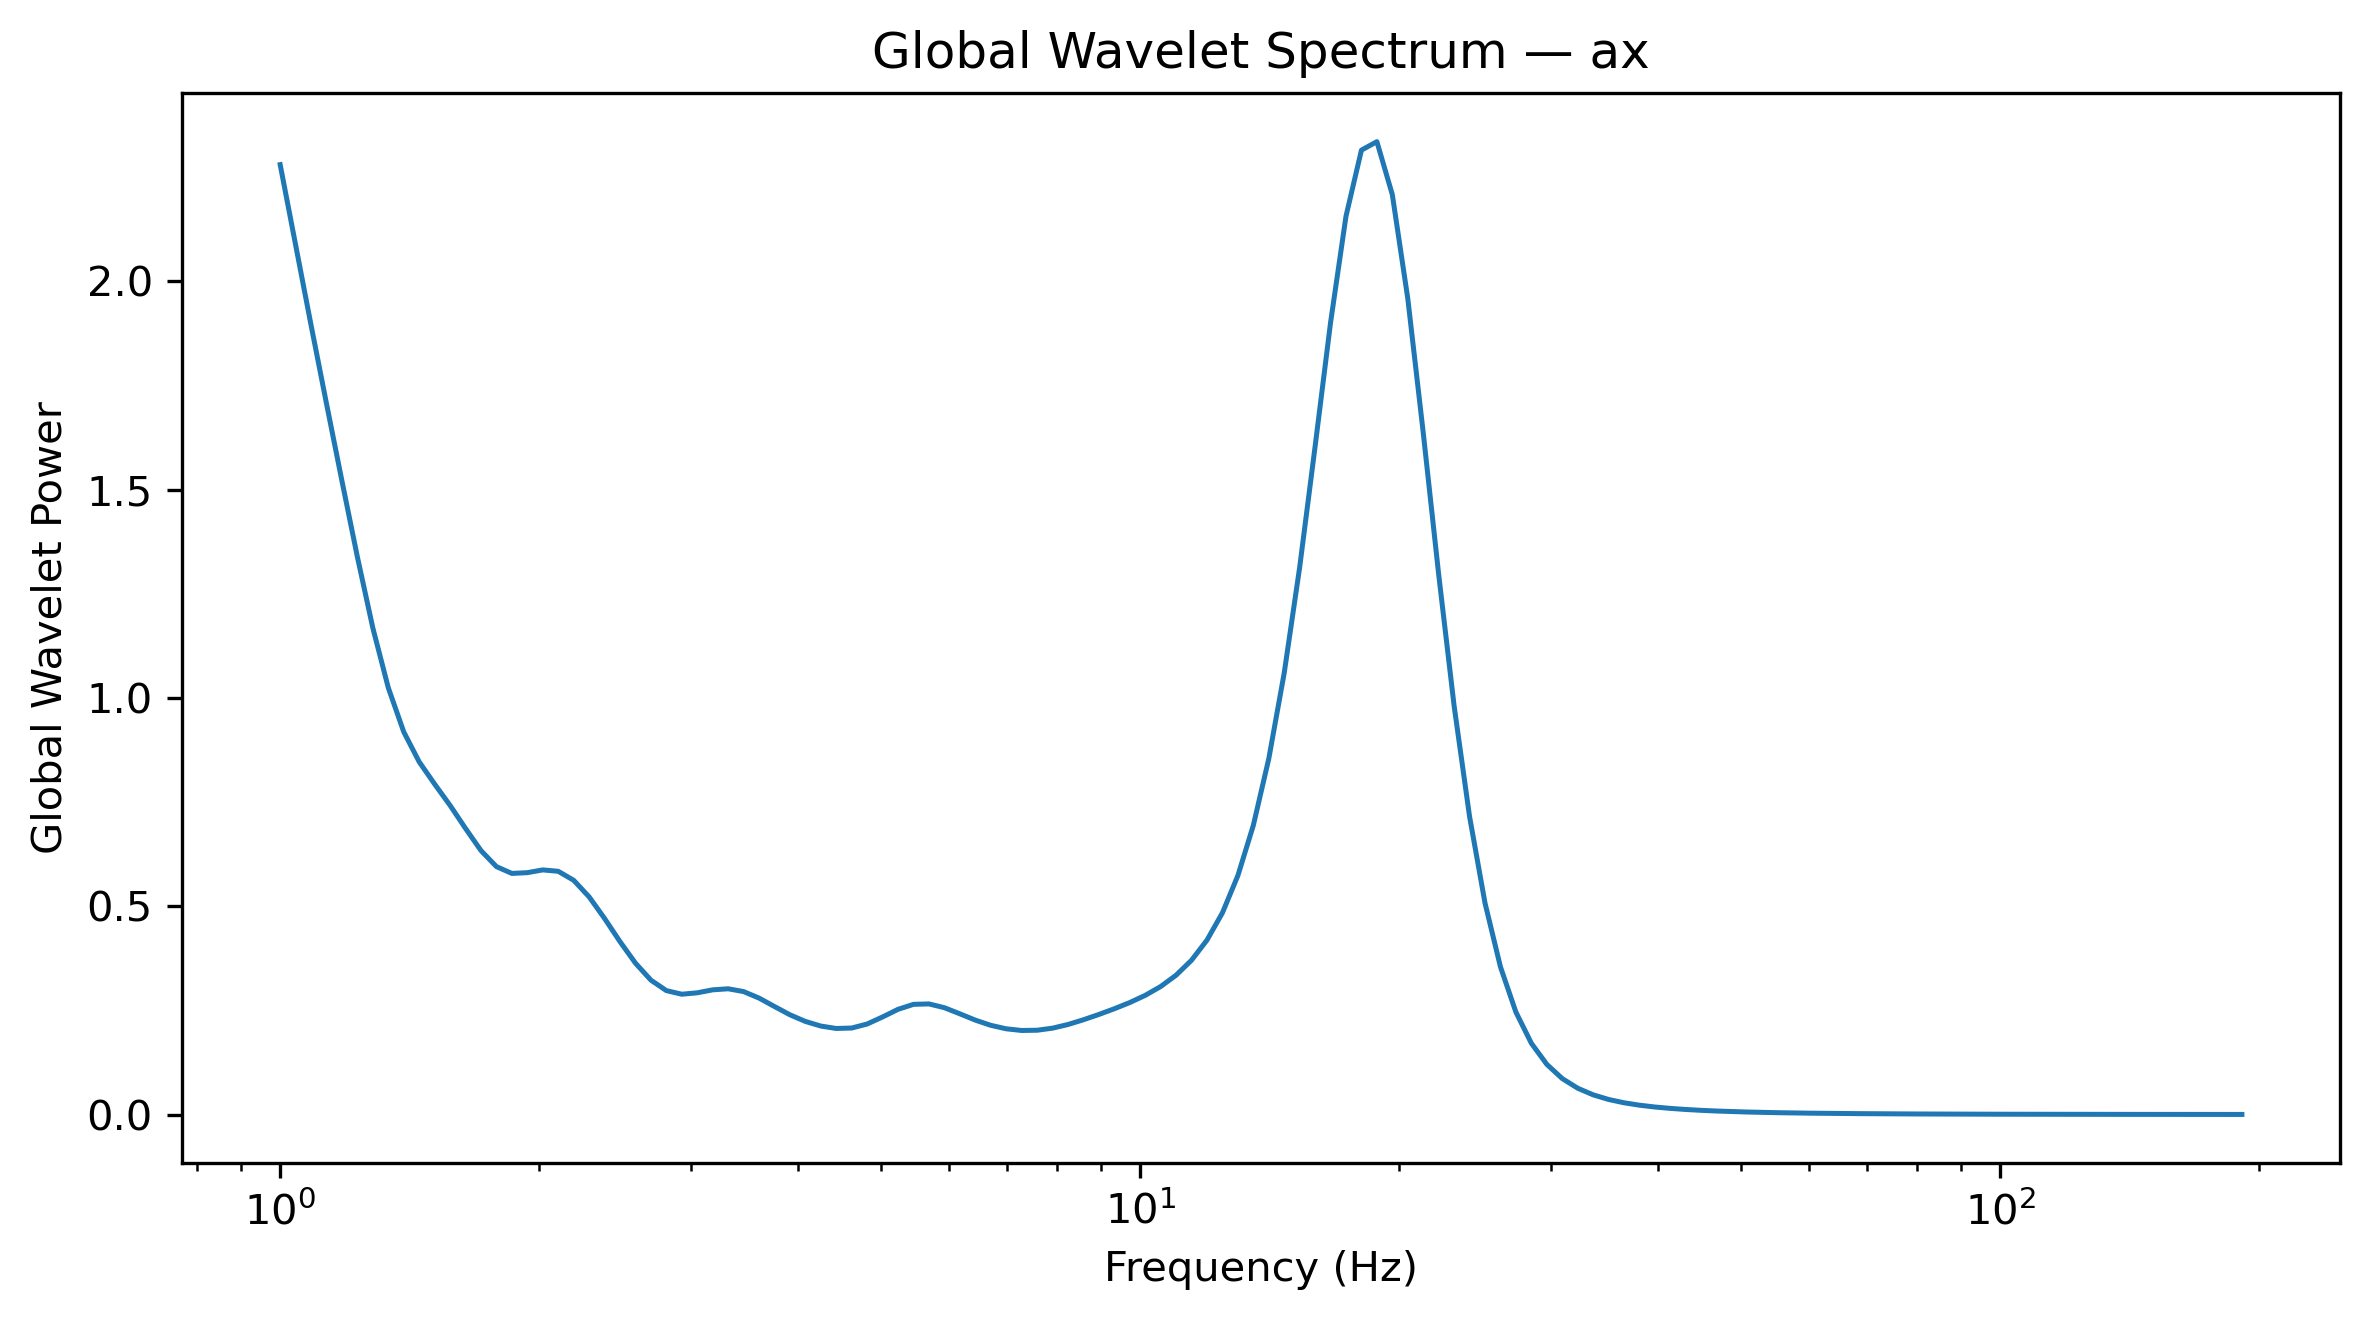

Values plotted in this chart, from the file beside it:
Frequency_Hz, GlobalWaveletPower, GlobalWaveletAmplitude
1.0, 2.28, 1.51
1.042, 2.088, 1.445
1.086, 1.895, 1.377
1.132, 1.706, 1.306
1.18, 1.521, 1.233
1.23, 1.338, 1.157
1.282, 1.168, 1.081
1.336, 1.024, 1.012
1.392, 0.9185, 0.9584
1.451, 0.8466, 0.9201
1.512, 0.7932, 0.8906
1.576, 0.7421, 0.8614
1.643, 0.6867, 0.8287
1.712, 0.6336, 0.796
1.784, 0.5951, 0.7714
1.86, 0.5788, 0.7608
1.938, 0.5806, 0.762
2.02, 0.5872, 0.7663
2.105, 0.5839, 0.7642
2.194, 0.5623, 0.7499
2.287, 0.5226, 0.7229
2.383, 0.4708, 0.6861
2.484, 0.4151, 0.6443
2.589, 0.3635, 0.6029
2.698, 0.3227, 0.5681
2.812, 0.2975, 0.5455
2.931, 0.2889, 0.5374
3.055, 0.2922, 0.5406
3.183, 0.2994, 0.5472
3.318, 0.3019, 0.5495
3.458, 0.2952, 0.5433
3.604, 0.2796, 0.5288
3.756, 0.2594, 0.5093
3.915, 0.2395, 0.4894
4.08, 0.2236, 0.4728
4.252, 0.2124, 0.4609
4.432, 0.2066, 0.4546
4.619, 0.2077, 0.4558
4.814, 0.2174, 0.4662
5.017, 0.2343, 0.4841
5.229, 0.2526, 0.5026
5.45, 0.2646, 0.5143
5.68, 0.2656, 0.5154
5.92, 0.2565, 0.5065
6.17, 0.2419, 0.4918
6.43, 0.2267, 0.4761
6.702, 0.2143, 0.4629
6.985, 0.2058, 0.4537
7.28, 0.2018, 0.4493
7.587, 0.2024, 0.4499
7.908, 0.2074, 0.4554
8.241, 0.2162, 0.4649
8.589, 0.2275, 0.477
8.952, 0.2403, 0.4902
9.33, 0.2539, 0.5039
9.724, 0.2688, 0.5185
10.13, 0.2861, 0.5349
10.56, 0.3073, 0.5543
11.01, 0.3345, 0.5784
11.47, 0.3705, 0.6087
... 68 more rows
